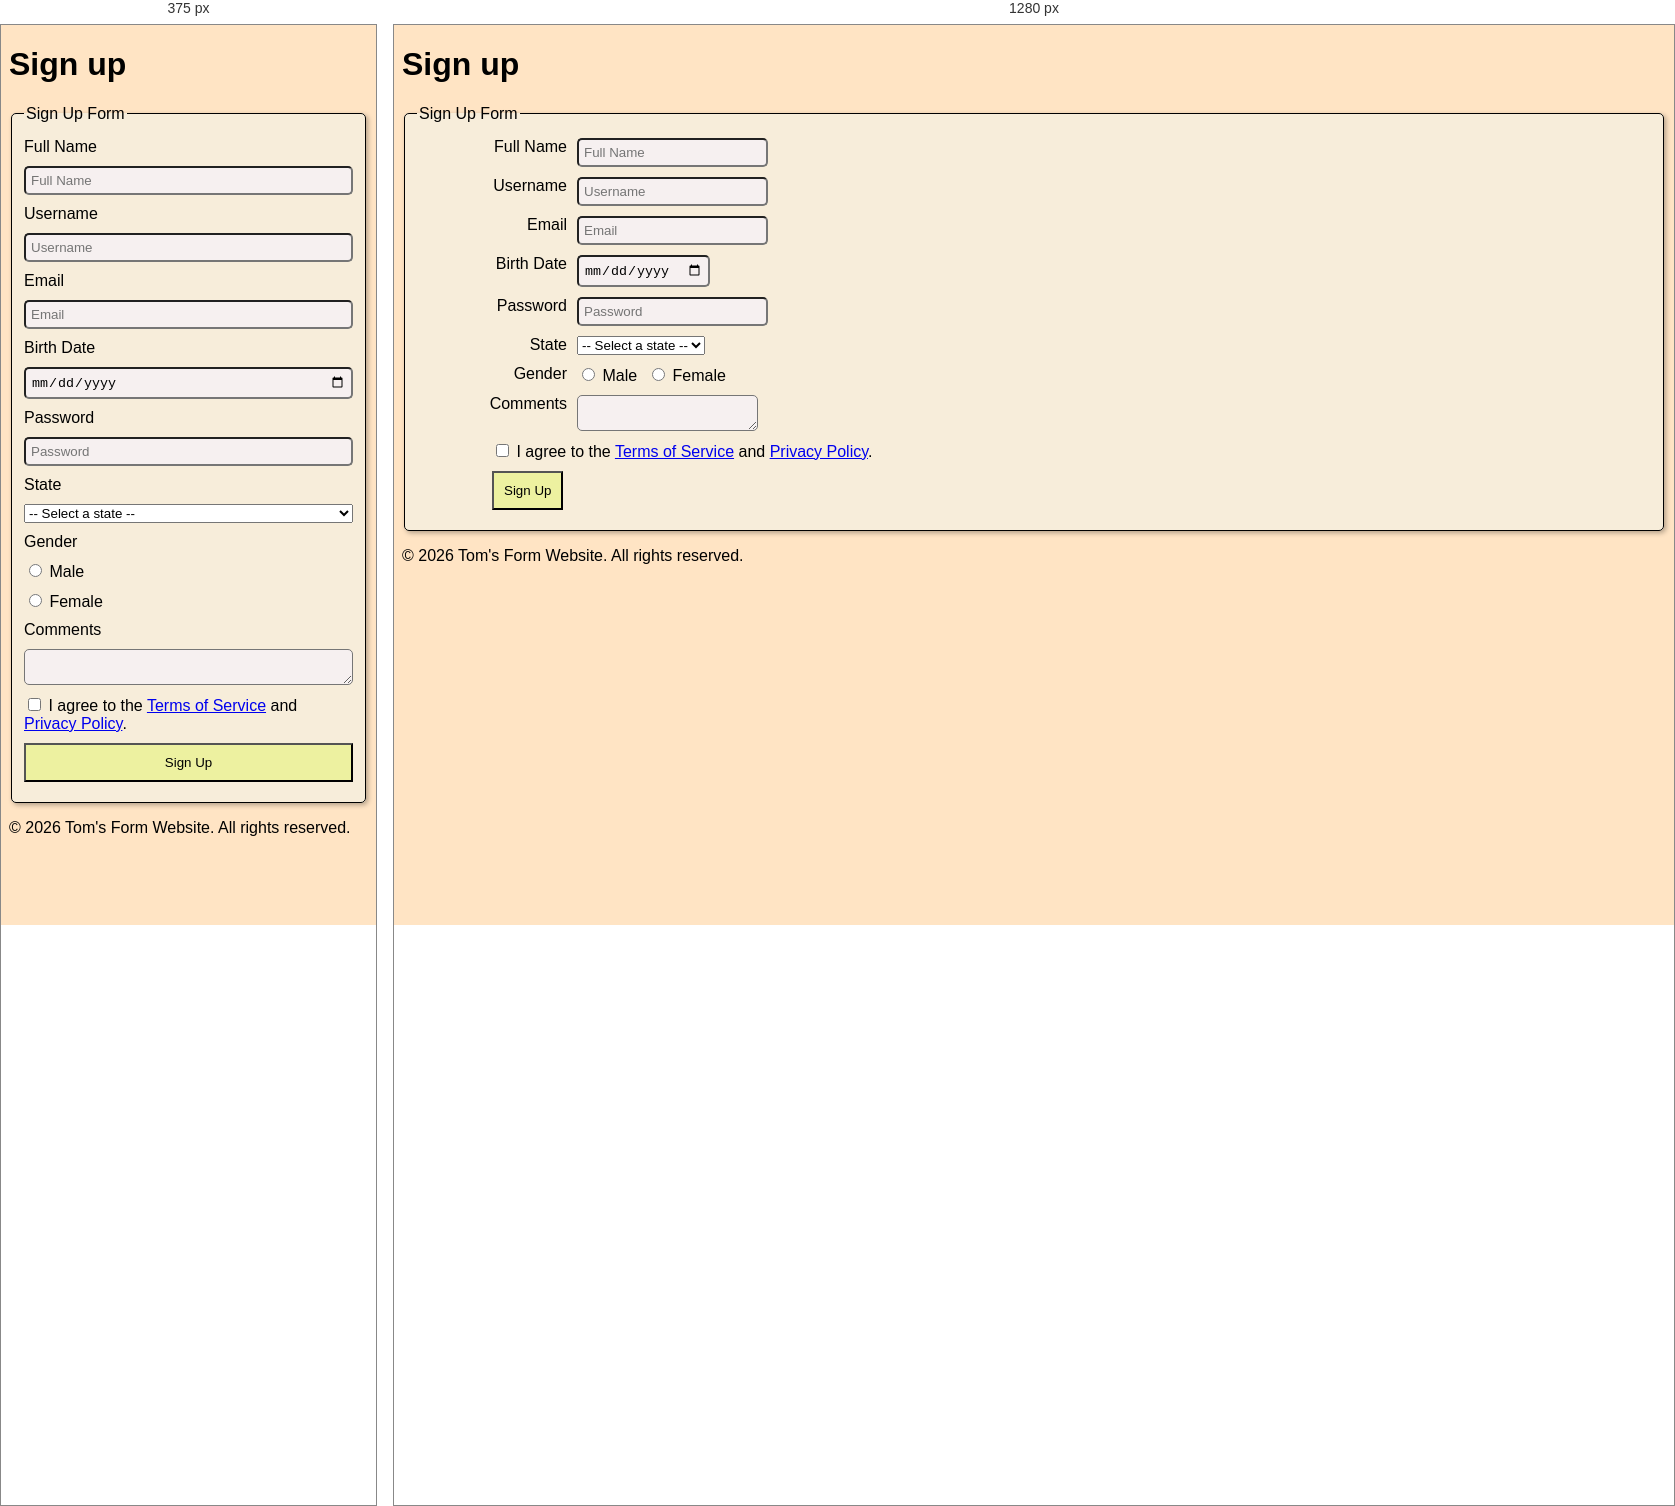
Rendered at 375 px and 1280 px, left to right.

<!-- file: index.html -->
<!DOCTYPE html>
<html lang="en">
<head>
    <meta charset="UTF-8">
    <meta name="viewport" content="width=device-width, initial-scale=1.0">
    <title>Form</title>
    <link rel="stylesheet" href="style.css">
</head>
<body>
    <header>
        <h1>Sign up</h1>
    </header>
    <main>
        <form action="formprocessing.html" method="post">
            <fieldset>
                <legend>Sign Up Form</legend>
                <div class="form-row">
                    <label for="personname">Full Name</label>
                    <input id="personname" type="text" name="fullname" placeholder="Full Name">
                </div>
                <div class="form-row">
                    <label for="username">Username</label>
                    <input id="username" type="text" name="username" placeholder="Username">
                </div>
                <div class="form-row">
                    <label for="email">Email</label>
                    <input id="email" type="email" name="email" placeholder="Email">
                </div>
                <div class="form-row">
                    <label for="bdate">Birth Date</label>
                    <input id="bdate" type="date" name="bdate">
                </div>
                <div class="form-row">
                    <label for="password">Password</label>
                    <input id="password" type="password" name="password" placeholder="Password">
                </div>
                <div class="form-row">
                    <label for="state">State</label>
                    <select id="state" name="state">
                        <option value="">-- Select a state --</option>
                        <option value="HI">Hawaii</option>
                        <option value="CA">California</option>
                        <option value="NY">New York</option>
                    </select>
                </div>
                <div class="check-row">
                    <div class="spacer">Gender</div>
                    <label><input type='radio' name='gender' value='male'> Male</label>
                    <label><input type='radio' name='gender' value='female'> Female</label>
                </div>
                <div class="form-row">
                    <label for="comments">Comments</label>
                    <textarea id="comments" name="comments"></textarea>
                </div>
                <!-- <div class="check-row">
                    <div class="spacer"></div> -->
                <!-- <div class="space"></div> -->
                <div class="term-group">
                    <input type='checkbox' id="terms" name="terms"> 
                    <label for="terms">I agree to the <a href="/terms" target="_blank">Terms of Service</a> and <a href="/privacy" target="_blank">Privacy Policy</a>.</label>
                </div>
                <div class="form-row submit-row">
                    <input type="submit" name="signup" value="Sign Up">
                </div>
            </fieldset>
        </form>
    </main>
    <footer>
        <p>&copy; 2026 Tom's Form Website. All rights reserved.</p>
    </footer>
</body>
</html>

/* @media block from style.css */
@media ONLY screen and (max-width: 500px) {
    .form-row, .check-row {
        flex-direction: column;
    }

    .form-row label {
        text-align: left;
    }

    .spacer {
        text-align: left;
    }

    .form-row input[type="submit"] {
        width: 100%;
        padding: 10px;
        background-color:rgb(237, 241, 160)
    }

    .term-group {
        margin-left: 0;
    }

    .submit-row {
        padding-left: 0;
    }
}